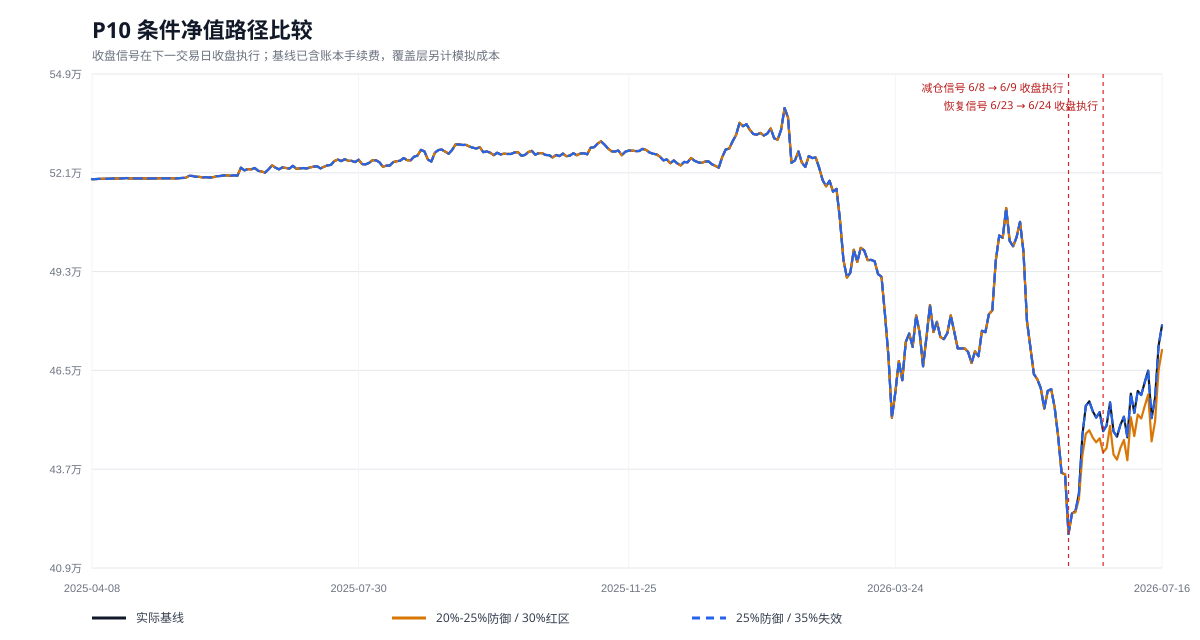

The table this chart was drawn from, first rows:
trade_date, baseline_nav, defense_30_nav, elastic_35_nav
2025-04-08, 519092, 519092, 519092
2025-04-09, 519118, 519118, 519118
2025-04-10, 519164, 519164, 519164
2025-04-11, 519196, 519196, 519196
2025-04-14, 519212, 519212, 519212
2025-04-15, 519212, 519212, 519212
2025-04-16, 519267, 519267, 519267
2025-04-17, 519284, 519284, 519284
2025-04-18, 519283, 519283, 519283
2025-04-21, 519327, 519327, 519327
2025-04-22, 519411, 519411, 519411
2025-04-23, 519268, 519268, 519268
2025-04-24, 519294, 519294, 519294
2025-04-25, 519294, 519294, 519294
2025-04-28, 519294, 519294, 519294
2025-04-29, 519294, 519294, 519294
2025-04-30, 519270, 519270, 519270
2025-05-06, 519294, 519294, 519294
2025-05-07, 519302, 519302, 519302
2025-05-08, 519322, 519322, 519322
2025-05-09, 519342, 519342, 519342
2025-05-12, 519330, 519330, 519330
2025-05-13, 519342, 519342, 519342
2025-05-14, 519347, 519347, 519347
2025-05-15, 519285, 519285, 519285
2025-05-16, 519364, 519364, 519364
2025-05-19, 519432, 519432, 519432
2025-05-20, 519450, 519450, 519450
2025-05-21, 520013, 520013, 520013
2025-05-22, 519998, 519998, 519998
2025-05-23, 519761, 519761, 519761
2025-05-26, 519742, 519742, 519742
2025-05-27, 519591, 519591, 519591
2025-05-28, 519657, 519657, 519657
2025-05-29, 519552, 519552, 519552
2025-05-30, 519642, 519642, 519642
2025-06-03, 519943, 519943, 519943
2025-06-04, 519978, 519978, 519978
2025-06-05, 520141, 520141, 520141
2025-06-06, 520165, 520165, 520165
2025-06-09, 520045, 520045, 520045
2025-06-10, 520178, 520178, 520178
2025-06-11, 520070, 520070, 520070
2025-06-12, 522327, 522327, 522327
2025-06-13, 521577, 521577, 521577
2025-06-16, 521923, 521923, 521923
2025-06-17, 521848, 521848, 521848
2025-06-18, 522244, 522244, 522244
2025-06-19, 521433, 521433, 521433
2025-06-20, 521246, 521246, 521246
2025-06-23, 520950, 520950, 520950
2025-06-24, 521886, 521886, 521886
2025-06-25, 522983, 522983, 522983
2025-06-26, 522327, 522327, 522327
2025-06-27, 521862, 521862, 521862
2025-06-30, 522413, 522413, 522413
2025-07-01, 522241, 522241, 522241
2025-07-02, 522084, 522084, 522084
2025-07-03, 522846, 522846, 522846
2025-07-04, 522023, 522023, 522023
... 250 more rows
